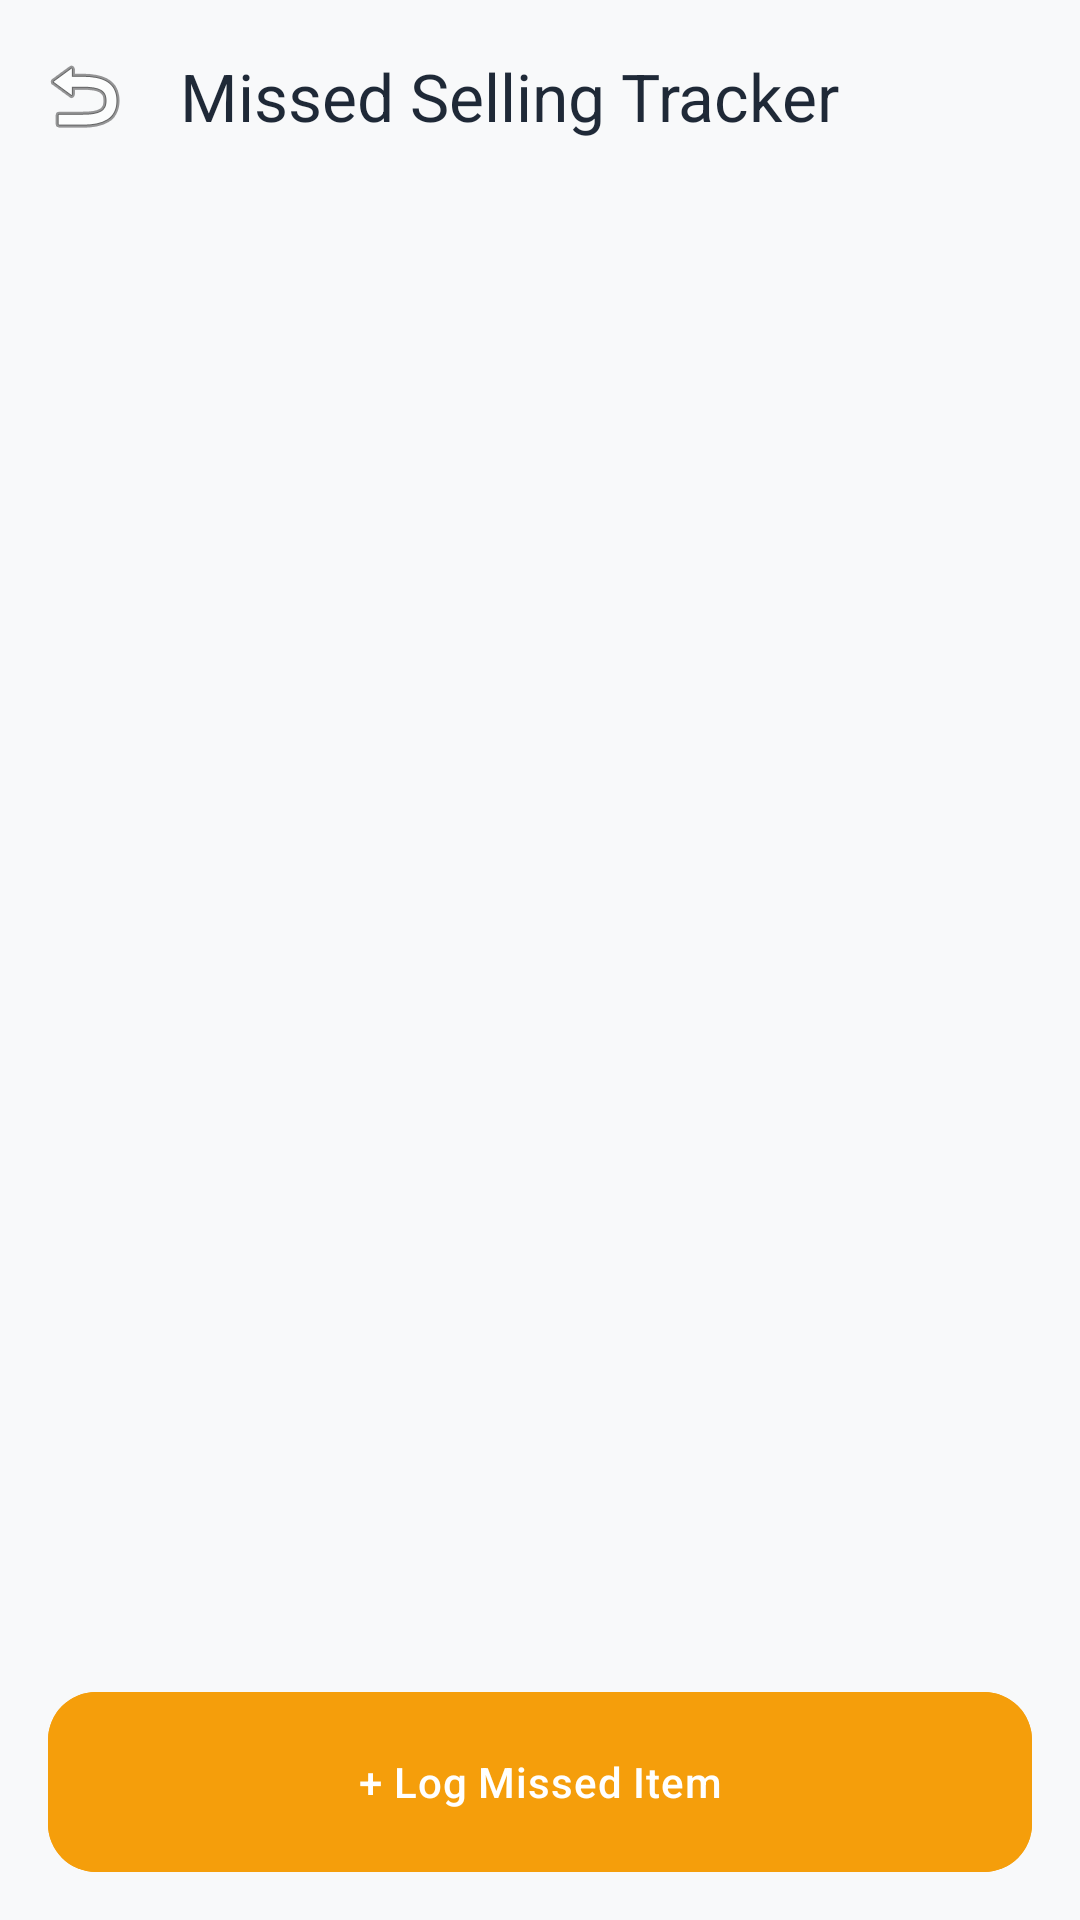

Layout XML and referenced resources for this Android screen:
<!-- AndroidManifest.xml: application theme Theme.BusinessPRO -->
<!-- res/layout/activity_missed_selling.xml -->
<?xml version="1.0" encoding="utf-8"?>
<androidx.coordinatorlayout.widget.CoordinatorLayout xmlns:android="http://schemas.android.com/apk/res/android"
    xmlns:app="http://schemas.android.com/apk/res-auto"
    xmlns:tools="http://schemas.android.com/tools"
    android:id="@+id/missed_selling_root"
    android:layout_width="match_parent"
    android:layout_height="match_parent"
    android:background="@color/background"
    android:fitsSystemWindows="true">

    <com.google.android.material.appbar.AppBarLayout
        android:id="@+id/app_bar"
        android:layout_width="match_parent"
        android:layout_height="wrap_content"
        android:background="@android:color/transparent"
        app:elevation="0dp">

        <com.google.android.material.appbar.MaterialToolbar
            android:id="@+id/toolbar"
            android:layout_width="match_parent"
            android:layout_height="?attr/actionBarSize"
            app:navigationIcon="@android:drawable/ic_menu_revert"
            app:title="Missed Selling Tracker"
            app:titleTextColor="@color/on_surface" />
    </com.google.android.material.appbar.AppBarLayout>

    <LinearLayout
        android:layout_width="match_parent"
        android:layout_height="match_parent"
        android:orientation="vertical"
        android:padding="16dp"
        app:layout_behavior="@string/appbar_scrolling_view_behavior">

        <ListView
            android:id="@+id/lvMissedItems"
            android:layout_width="match_parent"
            android:layout_height="0dp"
            android:layout_weight="1"
            android:divider="@android:color/transparent"
            android:dividerHeight="8dp" />

        <com.google.android.material.button.MaterialButton
            android:id="@+id/btnAddNewMissed"
            style="@style/ModernButton"
            android:layout_width="match_parent"
            android:layout_height="60dp"
            android:layout_marginTop="8dp"
            android:text="+ Log Missed Item"
            android:backgroundTint="@color/accent_orange"
            android:textColor="@color/white" />

    </LinearLayout>

</androidx.coordinatorlayout.widget.CoordinatorLayout>
<!-- resources referenced by this layout -->
<resources>
  <color name="accent_orange">#F59E0B</color>
  <color name="background">#F8F9FA</color>
  <color name="on_surface">#1F2937</color>
  <color name="white">#FFFFFFFF</color>
  <style name="ModernButton" parent="Widget.Material3.Button">
          <item name="cornerRadius">16dp</item>
          <item name="android:insetTop">0dp</item>
          <item name="android:insetBottom">0dp</item>
          <item name="android:textAllCaps">false</item>
          <item name="android:letterSpacing">0.02</item>
      </style>
  <style name="Theme.BusinessPRO" parent="Base.Theme.BusinessPRO" />
  <style name="Base.Theme.BusinessPRO" parent="Theme.Material3.DayNight.NoActionBar">
          <item name="colorPrimary">@color/primary</item>
          <item name="colorOnPrimary">@color/on_primary</item>
          <item name="android:navigationBarColor">@color/background</item>
          <item name="android:statusBarColor">@color/background</item>
          <item name="android:windowLightStatusBar">true</item>
          <item name="android:windowBackground">@color/background</item>
      </style>
  <color name="primary">#1E3A8A</color>
  <color name="on_primary">#FFFFFF</color>
</resources>
